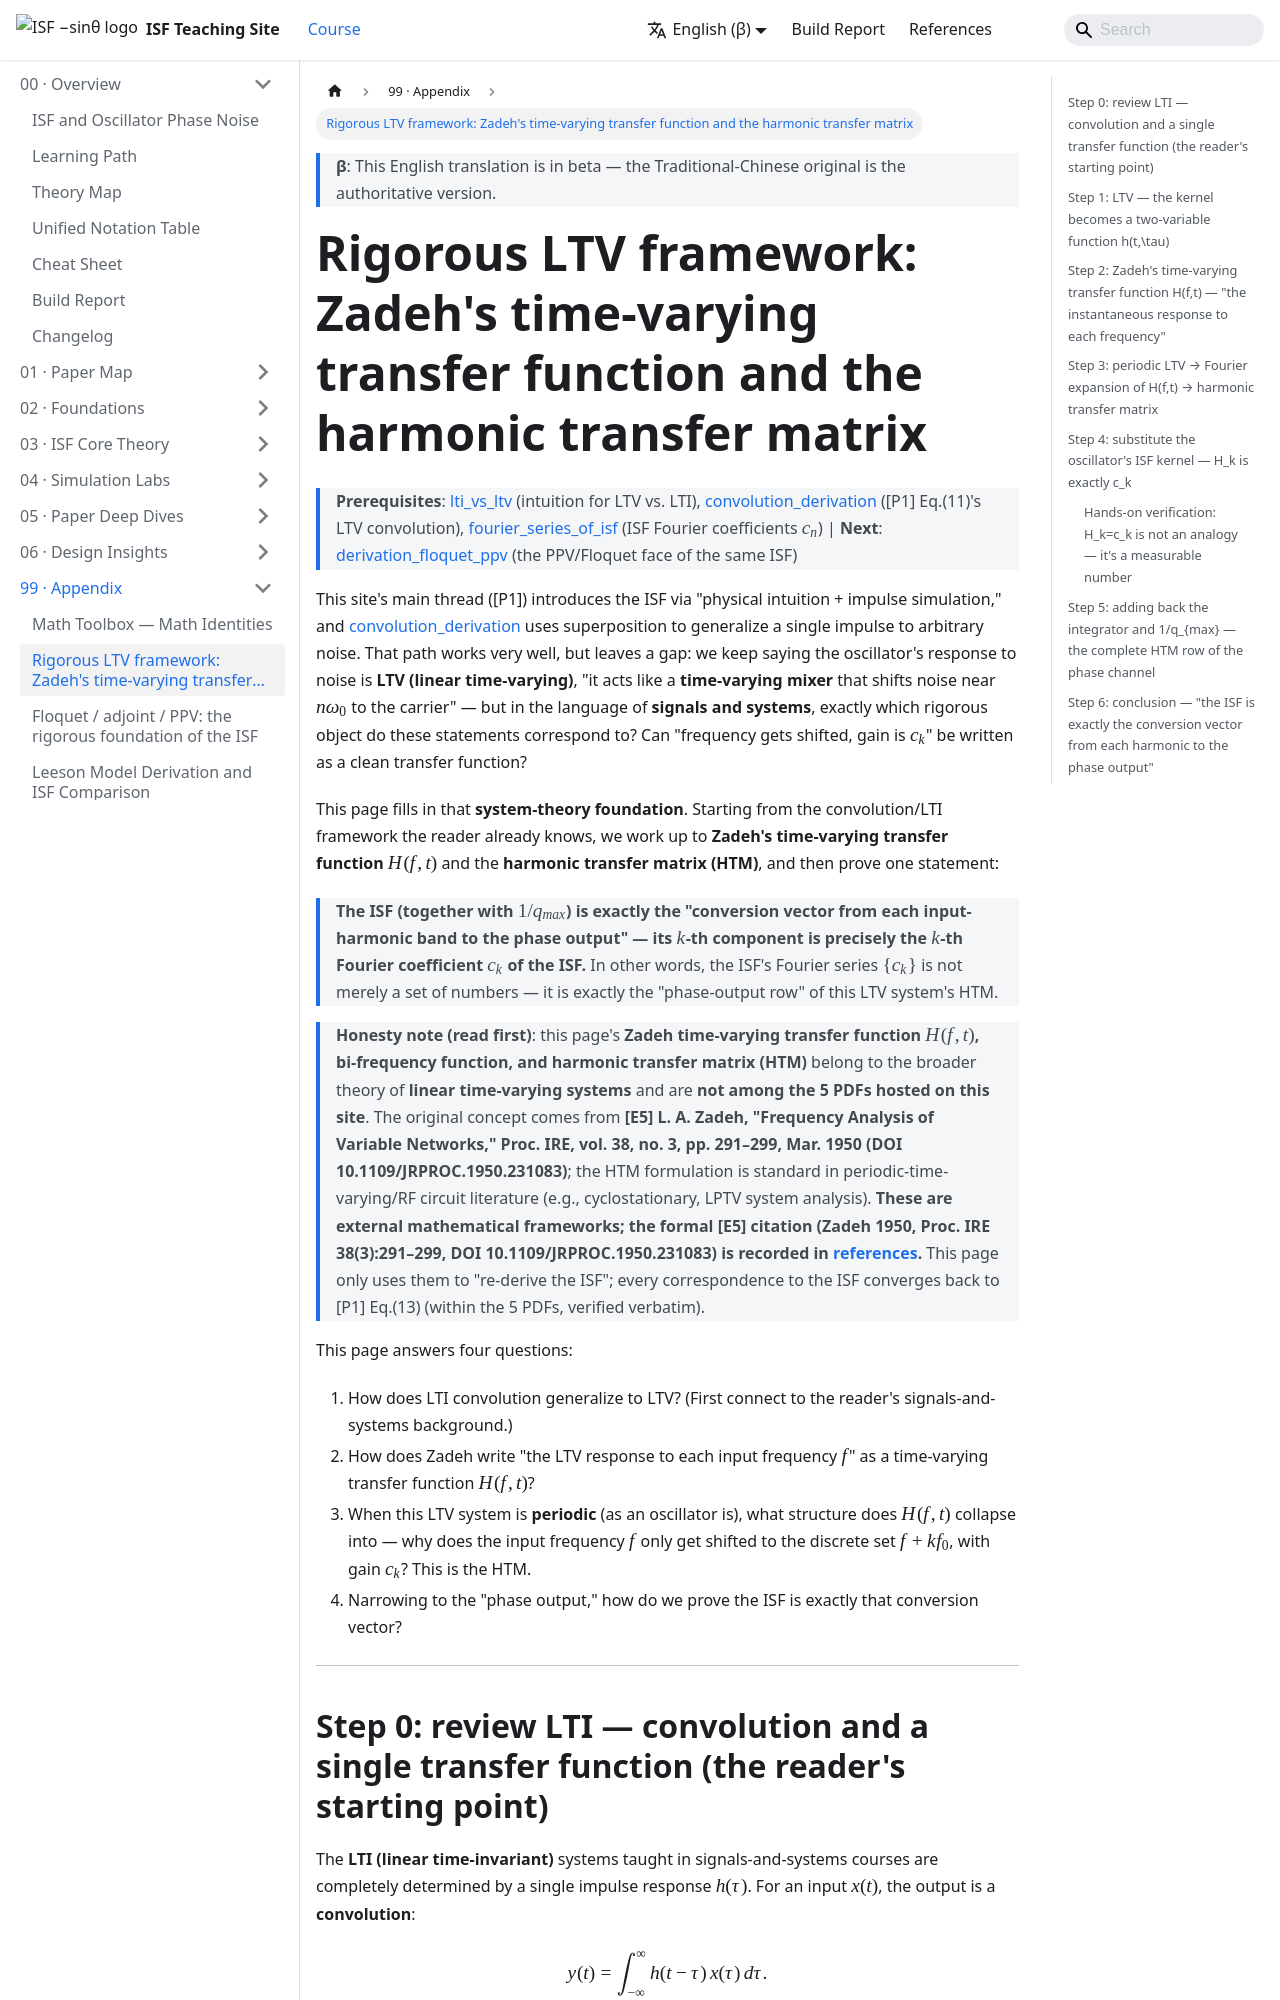

repository: gmcycle7/isf-teaching-site · page: en/99_appendix/ltv_htm/index.html · generator: docusaurus

---
title: 嚴格 LTV 框架：Zadeh 時變傳函與 harmonic transfer matrix
description: 從訊號與系統的卷積/LTI 出發，推到 LTV y(t)=∫h(t,τ)x dτ 與 Zadeh 時變傳函 H(f,t)；證明週期 LTV 把輸入頻率 f 搬到 f+k f0、增益是 ISF 第 k 個傅立葉係數 cₖ，即 harmonic transfer matrix；最後證「ISF 就是相位輸出對各諧波的轉換向量」，連 [P1] Eq.(13) 與 fourier 頁。外部數學框架（Zadeh 1950），不在 5 篇 PDF 內。
---

import HtmFoldingExplorer from "@site/src/components/HtmFoldingExplorer";

# 嚴格 LTV 框架：Zadeh 時變傳函與 harmonic transfer matrix

> **先備**：[lti_vs_ltv](/02_foundations/lti_vs_ltv)（LTV vs LTI 的直覺）、[convolution_derivation](/03_isf_core_theory/convolution_derivation)（[P1] Eq.(11) 的 LTV 卷積）、[fourier_series_of_isf](/03_isf_core_theory/fourier_series_of_isf)（ISF 傅立葉係數 $c_n$）｜**接下來**：[derivation_floquet_ppv](/99_appendix/derivation_floquet_ppv)（同一個 ISF 的 PPV/Floquet 面孔）

本站主線（[P1]）用「物理直覺 + impulse 模擬」把 ISF 引出來，並在
[convolution_derivation](/03_isf_core_theory/convolution_derivation) 用疊加把單一 impulse 推廣到任意 noise。
那條路非常好走，但有一塊缺口：我們一直說「振盪器對 noise 是 **LTV（linear time-varying，線性時變）**」、
「它像一台**時變混頻器（mixer）**、會把 $n\omega_0$ 附近的 noise 搬到 carrier」——但這些話在
**訊號與系統（signals and systems）** 的語言裡，到底對應哪一個嚴格物件？「頻率被搬移、增益是 $c_k$」
能不能寫成一個乾淨的傳函？

這頁就是補上這塊**系統理論的地基**。我們用讀者熟悉的卷積/LTI 當起點，一路推到 **Zadeh 的時變傳函
$H(f,t)$**（time-varying transfer function）與 **harmonic transfer matrix（HTM，諧波轉移矩陣）**，
然後證明一句話：

> **ISF（連同 $1/q_{max}$）就是「相位輸出對各輸入諧波 band 的轉換向量」——它的第 $k$ 個分量正是 ISF
> 的第 $k$ 個傅立葉係數 $c_k$。** 換句話說 ISF 的傅立葉級數 $\{c_k\}$ 不只是一組數字，它就是這個 LTV
> 系統的 HTM 在「相位輸出列」上的一整列。

> **誠實聲明（請先讀）**：本頁的 **Zadeh 時變傳函 $H(f,t)$、bi-frequency function、harmonic transfer
> matrix（HTM）** 屬於更廣的**線性時變系統理論**，**不在本站下載的 5 篇 PDF 內**。原始概念來自
> **[E5] L. A. Zadeh, "Frequency Analysis of Variable Networks," Proc. IRE, vol. 38, no. 3,
> pp. 291–299, Mar. 1950（DOI 10.1109/JRPROC.1950.231083）**；HTM 形式則在週期時變/RF 電路文獻
> （如 cyclostationary、LPTV 系統分析）中標準化。**這些是外部數學框架；正式 [E5] citation（Zadeh 1950, Proc. IRE 38(3):291–299, DOI 10.1109/JRPROC.1950.231083）已收於 [references](/99_appendix/references)。** 本頁只用它們「重講 ISF」，所有與 ISF 的對應都會收斂回
> [P1] Eq.(13)（在 5 篇 PDF 內、已核實）。

這頁要回答四個問題：

1. LTI 的卷積，推廣到 LTV 長什麼樣？（先把讀者的訊號與系統背景接上）
2. Zadeh 怎麼把「LTV 對每個輸入頻率 $f$ 的響應」寫成一個時變傳函 $H(f,t)$？
3. 當這個 LTV 是**週期**的（振盪器就是），$H(f,t)$ 的結構塌縮成什麼——為什麼輸入頻率 $f$ 只會被搬到
   離散的 $f+kf_0$、增益是 $c_k$？這就是 HTM。
4. 把它窄化到「相位輸出」，怎麼證 ISF 就是那條轉換向量？

---
